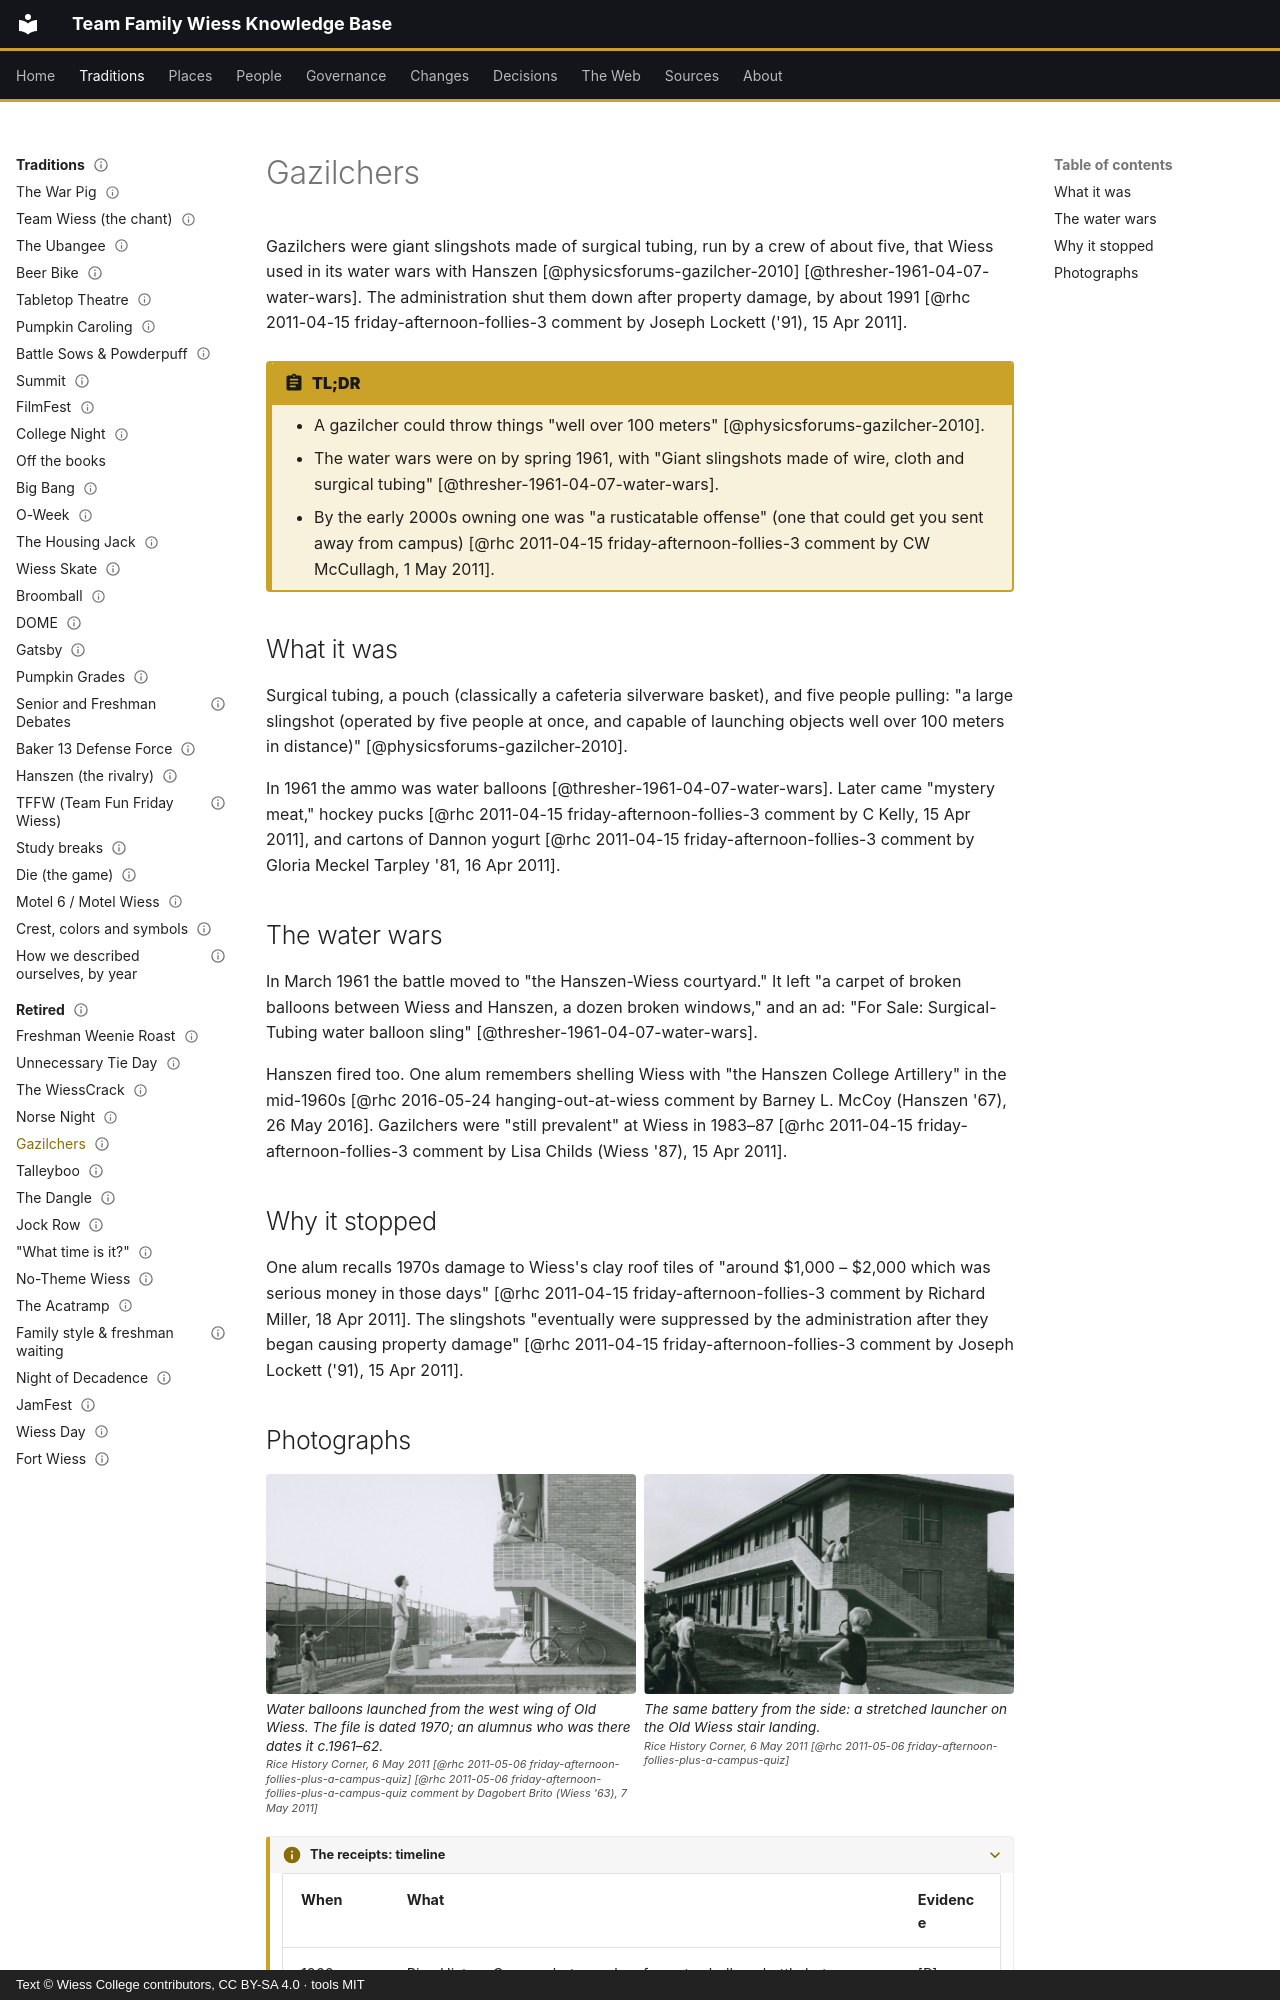

repository: Wiess-College/TFWKB · page: traditions/retired/gazilchers/index.html · generator: mkdocs · copyright: Text © Wiess College contributors, CC BY-SA 4.0 · tools MIT

---
title: Gazilchers
status: draft
last_reviewed: 2026-10-05
reviewed_by: LM
---

# Gazilchers

Gazilchers were giant slingshots made of surgical tubing, run by a crew of about five, that Wiess used in its water wars with Hanszen [@physicsforums-gazilcher-2010] [@thresher-1961-04-07-water-wars]. The administration shut them down after property damage, by about 1991 [@rhc 2011-04-15 friday-afternoon-follies-3 comment by Joseph Lockett ('91), 15 Apr 2011].

!!! abstract "TL;DR"
    - A gazilcher could throw things "well over 100 meters" [@physicsforums-gazilcher-2010].
    - The water wars were on by spring 1961, with "Giant slingshots made of wire, cloth and surgical tubing" [@thresher-1961-04-07-water-wars].
    - By the early 2000s owning one was "a rusticatable offense" (one that could get you sent away from campus) [@rhc 2011-04-15 friday-afternoon-follies-3 comment by CW McCullagh, 1 May 2011].

## What it was

Surgical tubing, a pouch (classically a cafeteria silverware basket), and five people pulling: "a large slingshot (operated by five people at once, and capable of launching objects well over 100 meters in distance)" [@physicsforums-gazilcher-2010].

In 1961 the ammo was water balloons [@thresher-1961-04-07-water-wars]. Later came "mystery meat," hockey pucks [@rhc 2011-04-15 friday-afternoon-follies-3 comment by C Kelly, 15 Apr 2011], and cartons of Dannon yogurt [@rhc 2011-04-15 friday-afternoon-follies-3 comment by Gloria Meckel Tarpley '81, 16 Apr 2011].

## The water wars

In March 1961 the battle moved to "the Hanszen-Wiess courtyard." It left "a carpet of broken balloons between Wiess and Hanszen, a dozen broken windows," and an ad: "For Sale: Surgical-Tubing water balloon sling" [@thresher-1961-04-07-water-wars].

Hanszen fired too. One alum remembers shelling Wiess with "the Hanszen College Artillery" in the mid-1960s [@rhc 2016-05-24 hanging-out-at-wiess comment by Barney L. McCoy (Hanszen '67), 26 May 2016]. Gazilchers were "still prevalent" at Wiess in 1983–87 [@rhc 2011-04-15 friday-afternoon-follies-3 comment by Lisa Childs (Wiess '87), 15 Apr 2011].

## Why it stopped

One alum recalls 1970s damage to Wiess's clay roof tiles of "around $1,000 – $2,000 which was serious money in those days" [@rhc 2011-04-15 friday-afternoon-follies-3 comment by Richard Miller, 18 Apr 2011]. The slingshots "eventually were suppressed by the administration after they began causing property damage" [@rhc 2011-04-15 friday-afternoon-follies-3 comment by Joseph Lockett ('91), 15 Apr 2011].
